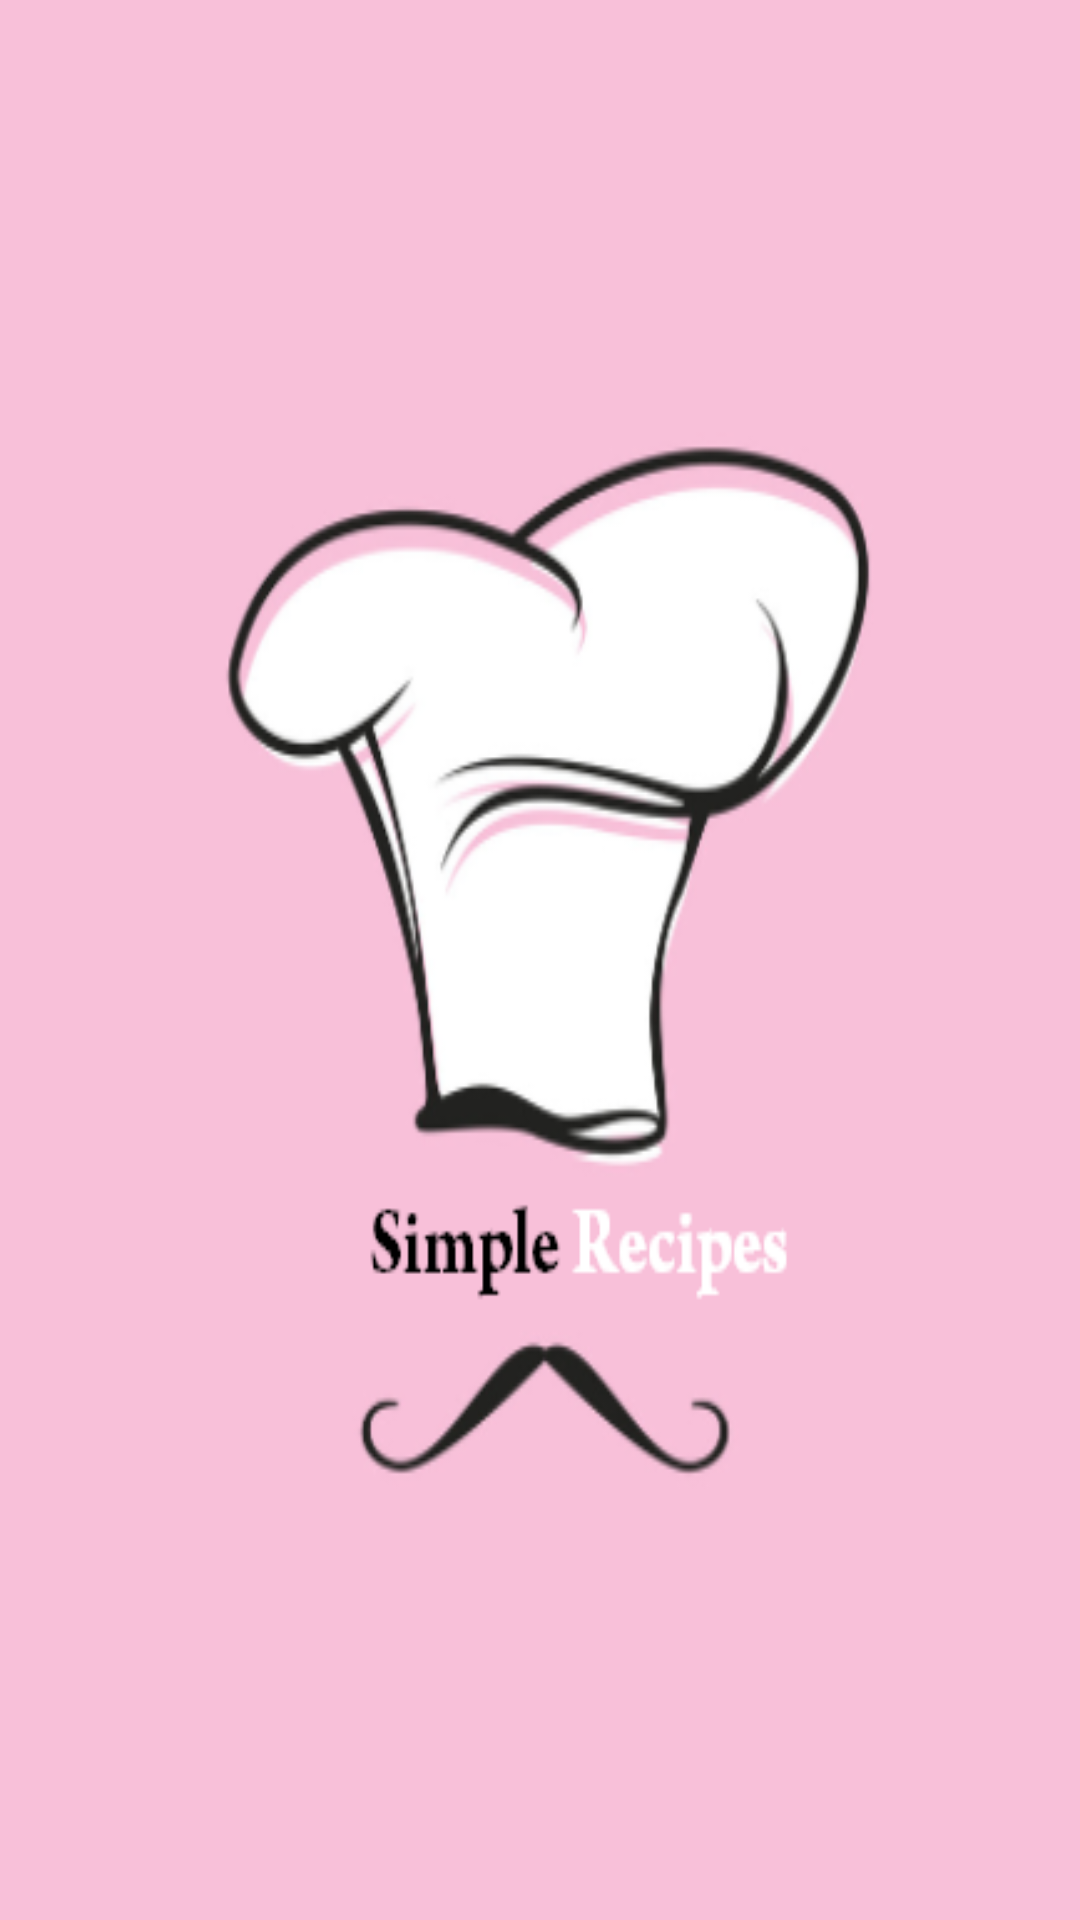

Produce the Android XML layout that renders to this screen, including the resource entries it uses.
<!-- AndroidManifest.xml: application theme Theme.RecipeAppAndroid -->
<!-- res/layout/activity_splashactivity.xml -->
<?xml version="1.0" encoding="utf-8"?>
<androidx.constraintlayout.widget.ConstraintLayout xmlns:android="http://schemas.android.com/apk/res/android"
    xmlns:app="http://schemas.android.com/apk/res-auto"
    xmlns:tools="http://schemas.android.com/tools"
    android:layout_width="match_parent"
    android:layout_height="match_parent"
    tools:context=".Activities.splashactivity"

    android:background="@mipmap/sr">

</androidx.constraintlayout.widget.ConstraintLayout>
<!-- resources referenced by this layout -->
<resources>
  <!-- mipmap sr: png bitmap (mipmap-mdpi, 41445 bytes) -->
  <style name="Theme.RecipeAppAndroid" parent="Theme.MaterialComponents.DayNight.DarkActionBar">
          
          <item name="colorPrimary">@color/color2</item>
          <item name="colorPrimaryVariant">@color/color2</item>
          <item name="colorOnPrimary">@color/color4</item>
          
          <item name="colorSecondary">@color/color5</item>
          <item name="colorSecondaryVariant">@color/color6</item>
          <item name="colorOnSecondary">@color/color1</item>
          
          <item name="android:statusBarColor" tools:targetApi="l">?attr/colorPrimary</item>
          
      </style>
  <color name="color2">#fbc3db</color>
  <color name="color4">#E2F0CB</color>
  <color name="color5">#B5EAD7</color>
  <color name="color6">#C7CEEA</color>
  <color name="color1">#FF9AA2 </color>
</resources>
